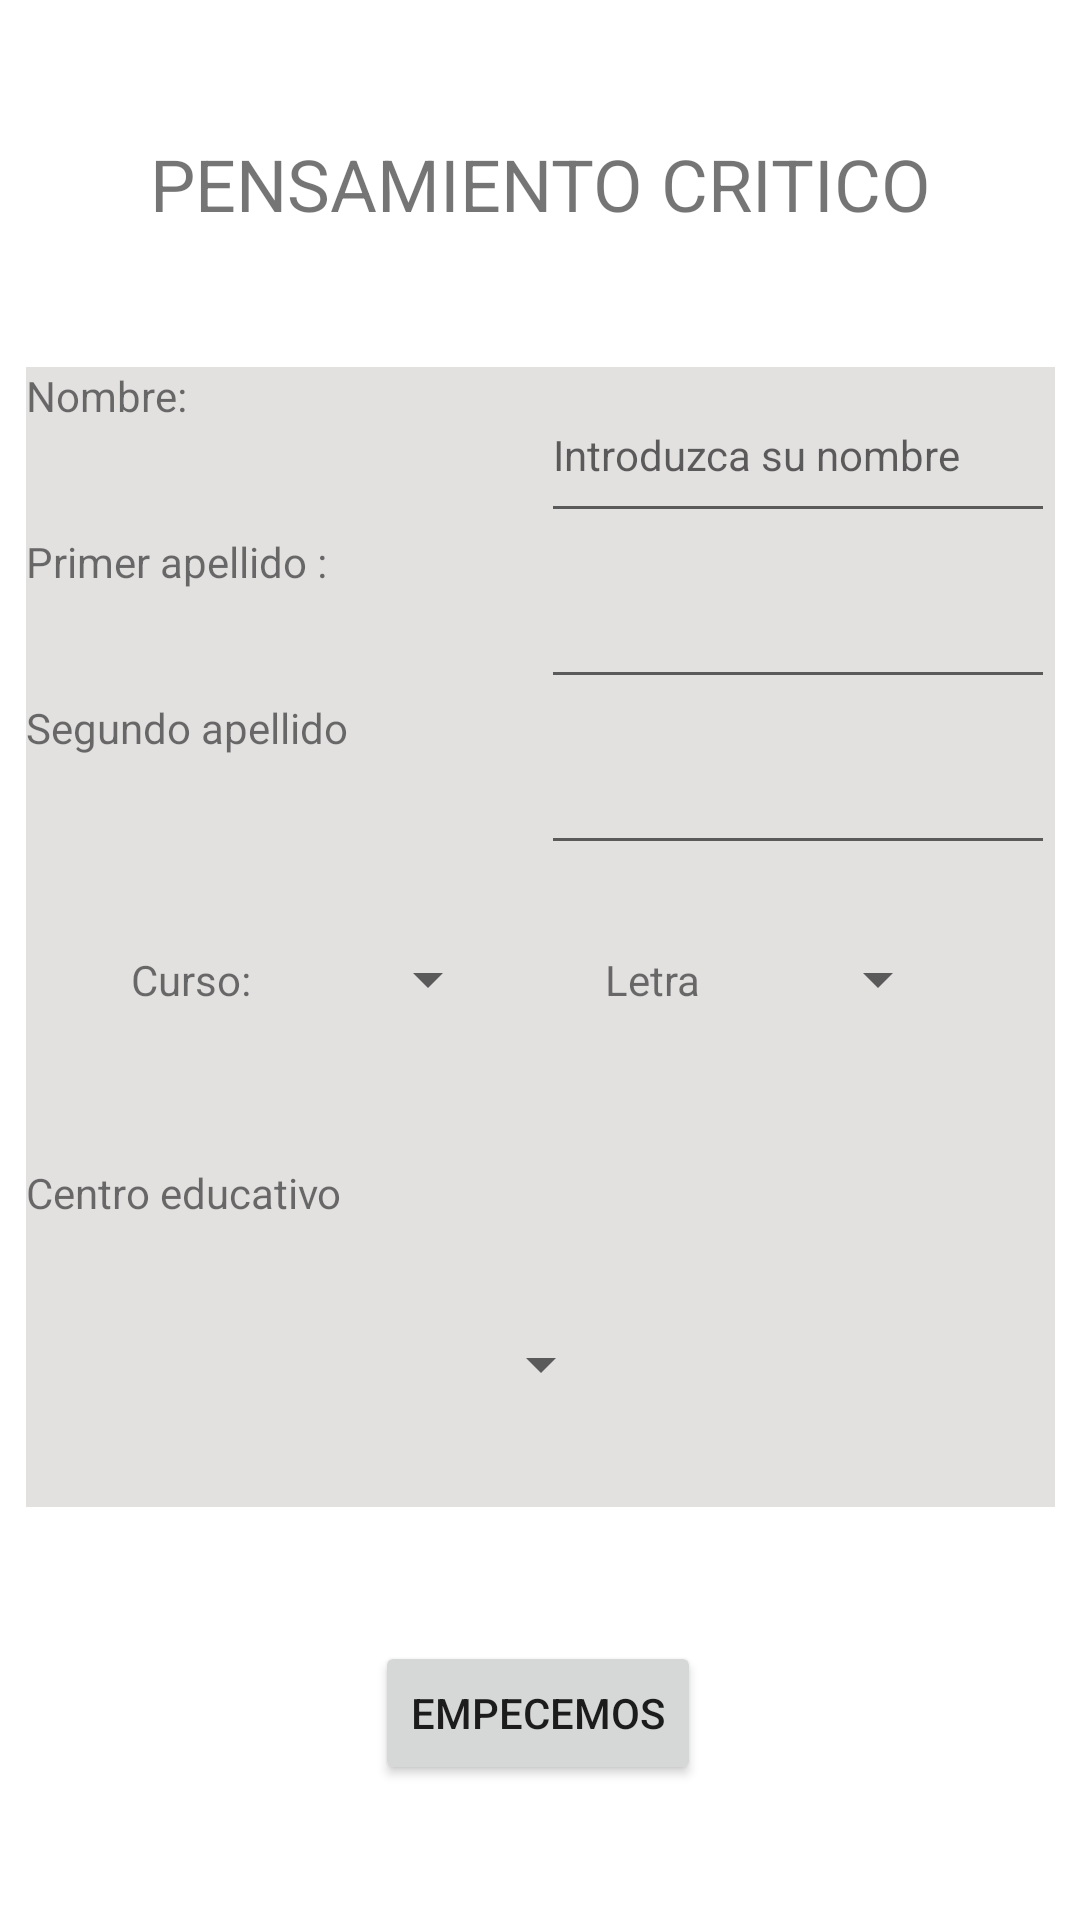

Layout XML and referenced resources for this Android screen:
<!-- AndroidManifest.xml: application theme Theme.PensamientoCritico -->
<!-- res/layout/activity_main.xml -->
<?xml version="1.0" encoding="utf-8"?>
<androidx.constraintlayout.widget.ConstraintLayout xmlns:android="http://schemas.android.com/apk/res/android"
    xmlns:app="http://schemas.android.com/apk/res-auto"
    xmlns:tools="http://schemas.android.com/tools"
    android:layout_width="match_parent"
    android:layout_height="match_parent"
    tools:context=".MainActivity">

    <androidx.constraintlayout.widget.ConstraintLayout
        android:id="@+id/constraintLayout"
        android:layout_width="343dp"
        android:layout_height="380dp"
        android:background="#56ACA4A4"
        app:layout_constraintBottom_toTopOf="@+id/bt_START"
        app:layout_constraintEnd_toEndOf="parent"
        app:layout_constraintStart_toStartOf="parent"
        app:layout_constraintTop_toBottomOf="@+id/tv_titulo">

        <TextView
            android:id="@+id/tv_TituloNombre"
            android:layout_width="0dp"
            android:layout_height="0dp"
            android:text="@string/tv_TituloNombre"
            android:textSize="14sp"
            app:layout_constraintBottom_toTopOf="@+id/tv_Titulo1apell"
            app:layout_constraintEnd_toStartOf="@+id/etNombre"
            app:layout_constraintHorizontal_bias="0.5"
            app:layout_constraintStart_toStartOf="parent"
            app:layout_constraintTop_toTopOf="parent" />

        <TextView
            android:id="@+id/tv_Titulo1apell"
            android:layout_width="0dp"
            android:layout_height="0dp"
            android:text="@string/tv_Titulo1apell"
            android:textSize="14sp"
            app:layout_constraintBottom_toTopOf="@+id/tv_Titulo2apell"
            app:layout_constraintEnd_toStartOf="@+id/etPrimerApellido"
            app:layout_constraintHorizontal_bias="0.5"
            app:layout_constraintStart_toStartOf="parent"
            app:layout_constraintTop_toBottomOf="@+id/tv_TituloNombre" />

        <TextView
            android:id="@+id/tv_Titulo2apell"
            android:layout_width="0dp"
            android:layout_height="0dp"
            android:text="@string/tv_Titulo2apell"
            android:textSize="14sp"
            app:layout_constraintBottom_toTopOf="@+id/guideline2"
            app:layout_constraintEnd_toStartOf="@+id/etPrimerApellido2"
            app:layout_constraintHorizontal_bias="0.5"
            app:layout_constraintStart_toStartOf="parent"
            app:layout_constraintTop_toBottomOf="@+id/tv_Titulo1apell" />

        <EditText
            android:id="@+id/etNombre"
            android:layout_width="0dp"
            android:layout_height="0dp"
            android:ems="10"
            android:hint="@string/hint_nombre"
            android:inputType="textPersonName"
            android:text="@string/tv_nombre"
            android:textSize="14sp"
            app:layout_constraintBottom_toTopOf="@+id/etPrimerApellido"
            app:layout_constraintEnd_toEndOf="parent"
            app:layout_constraintHorizontal_bias="0.5"
            app:layout_constraintStart_toEndOf="@+id/tv_TituloNombre"
            app:layout_constraintTop_toTopOf="parent" />

        <EditText
            android:id="@+id/etPrimerApellido"
            android:layout_width="0dp"
            android:layout_height="0dp"
            android:ems="10"
            android:hint="@string/hint_primerapellido"
            android:inputType="textPersonName"
            android:text="@string/tv_nombre"
            android:textSize="14sp"
            app:layout_constraintBottom_toTopOf="@+id/etPrimerApellido2"
            app:layout_constraintEnd_toEndOf="parent"
            app:layout_constraintHorizontal_bias="0.5"
            app:layout_constraintStart_toEndOf="@+id/tv_Titulo1apell"
            app:layout_constraintTop_toBottomOf="@+id/etNombre"
            tools:ignore="SpeakableTextPresentCheck" />

        <EditText
            android:id="@+id/etPrimerApellido2"
            android:layout_width="0dp"
            android:layout_height="0dp"
            android:ems="10"
            android:hint="@string/hint_primerapellido"
            android:inputType="textPersonName"
            android:text="@string/tv_nombre"
            android:textSize="14sp"
            app:layout_constraintBottom_toTopOf="@+id/guideline2"
            app:layout_constraintEnd_toEndOf="parent"
            app:layout_constraintHorizontal_bias="0.5"
            app:layout_constraintStart_toEndOf="@+id/tv_Titulo2apell"
            app:layout_constraintTop_toBottomOf="@+id/etPrimerApellido"
            tools:ignore="SpeakableTextPresentCheck" />

        <androidx.constraintlayout.widget.Guideline
            android:id="@+id/guideline2"
            android:layout_width="wrap_content"
            android:layout_height="wrap_content"
            android:orientation="horizontal"
            app:layout_constraintGuide_begin="166dp" />

        <TextView
            android:id="@+id/textView4"
            android:layout_width="wrap_content"
            android:layout_height="wrap_content"
            android:text="@string/tv_tituloCurso"
            app:layout_constraintBottom_toTopOf="@+id/guideline4"
            app:layout_constraintEnd_toStartOf="@+id/sp_curso"
            app:layout_constraintHorizontal_bias="0.5"
            app:layout_constraintStart_toStartOf="parent"
            app:layout_constraintTop_toTopOf="@+id/guideline2" />

        <TextView
            android:id="@+id/tv_Letra"
            android:layout_width="wrap_content"
            android:layout_height="wrap_content"
            android:text="@string/tv_Letra"
            app:layout_constraintBottom_toTopOf="@+id/guideline4"
            app:layout_constraintEnd_toStartOf="@+id/sp_letra"
            app:layout_constraintHorizontal_bias="0.5"
            app:layout_constraintStart_toEndOf="@+id/sp_curso"
            app:layout_constraintTop_toTopOf="@+id/guideline2" />

        <Spinner
            android:id="@+id/sp_curso"
            android:layout_width="wrap_content"
            android:layout_height="48dp"
            app:layout_constraintBottom_toTopOf="@+id/guideline4"
            app:layout_constraintEnd_toStartOf="@+id/tv_Letra"
            app:layout_constraintHorizontal_bias="0.5"
            app:layout_constraintStart_toEndOf="@+id/textView4"
            app:layout_constraintTop_toTopOf="@+id/guideline2"
            tools:ignore="SpeakableTextPresentCheck" />

        <Spinner
            android:id="@+id/sp_letra"
            android:layout_width="wrap_content"
            android:layout_height="wrap_content"
            android:minHeight="48dp"
            app:layout_constraintBottom_toTopOf="@+id/guideline4"
            app:layout_constraintEnd_toEndOf="parent"
            app:layout_constraintHorizontal_bias="0.5"
            app:layout_constraintStart_toEndOf="@+id/tv_Letra"
            app:layout_constraintTop_toTopOf="@+id/guideline2"
            tools:ignore="SpeakableTextPresentCheck" />

        <androidx.constraintlayout.widget.Guideline
            android:id="@+id/guideline3"
            android:layout_width="wrap_content"
            android:layout_height="wrap_content"
            android:orientation="horizontal" />

        <TextView
            android:id="@+id/tv_CentroEducativo"
            android:layout_width="0dp"
            android:layout_height="wrap_content"
            android:text="@string/tv_CentroEducativo"
            app:layout_constraintBottom_toTopOf="@+id/sp_centro"
            app:layout_constraintEnd_toEndOf="parent"
            app:layout_constraintHorizontal_bias="0.5"
            app:layout_constraintStart_toStartOf="parent"
            app:layout_constraintTop_toTopOf="@+id/guideline4" />

        <Spinner
            android:id="@+id/sp_centro"
            android:layout_width="wrap_content"
            android:layout_height="wrap_content"
            android:minHeight="48dp"
            app:layout_constraintBottom_toBottomOf="parent"
            app:layout_constraintEnd_toEndOf="parent"
            app:layout_constraintHorizontal_bias="0.5"
            app:layout_constraintStart_toStartOf="parent"
            app:layout_constraintTop_toBottomOf="@+id/tv_CentroEducativo"
            tools:ignore="SpeakableTextPresentCheck" />

        <androidx.constraintlayout.widget.Guideline
            android:id="@+id/guideline4"
            android:layout_width="wrap_content"
            android:layout_height="wrap_content"
            android:orientation="horizontal"
            app:layout_constraintGuide_begin="242dp" />

    </androidx.constraintlayout.widget.ConstraintLayout>

    <Button
        android:id="@+id/bt_START"
        android:layout_width="wrap_content"
        android:layout_height="wrap_content"
        android:text="@string/bt_empezar"
        app:layout_constraintBottom_toBottomOf="parent"
        app:layout_constraintEnd_toEndOf="parent"
        app:layout_constraintHorizontal_bias="0.498"
        app:layout_constraintStart_toStartOf="parent"
        app:layout_constraintTop_toBottomOf="@+id/constraintLayout" />

    <TextView
        android:id="@+id/tv_titulo"
        android:layout_width="wrap_content"
        android:layout_height="wrap_content"
        android:text="@string/tvtitulo"
        android:textSize="24sp"
        app:layout_constraintBottom_toTopOf="@+id/constraintLayout"
        app:layout_constraintEnd_toEndOf="parent"
        app:layout_constraintStart_toStartOf="parent"
        app:layout_constraintTop_toTopOf="parent" />

</androidx.constraintlayout.widget.ConstraintLayout>
<!-- resources referenced by this layout -->
<resources>
  <string name="bt_empezar">Empecemos</string>
  <string name="hint_nombre">Introduzca su nombre</string>
  <string name="hint_primerapellido" />
  <string name="tv_CentroEducativo">Centro educativo</string>
  <string name="tv_Letra">Letra</string>
  <string name="tv_Titulo1apell">Primer apellido :</string>
  <string name="tv_Titulo2apell">Segundo apellido</string>
  <string name="tv_TituloNombre">Nombre:</string>
  <string name="tv_nombre" />
  <string name="tv_tituloCurso">Curso:</string>
  <string name="tvtitulo">PENSAMIENTO CRITICO</string>
  <style name="Theme.PensamientoCritico" parent="Theme.MaterialComponents.DayNight.DarkActionBar">
          
          <item name="colorPrimary">@color/purple_500</item>
          <item name="colorPrimaryVariant">@color/purple_700</item>
          <item name="colorOnPrimary">@color/white</item>
          
          <item name="colorSecondary">@color/teal_200</item>
          <item name="colorSecondaryVariant">@color/teal_700</item>
          <item name="colorOnSecondary">@color/black</item>
          
          <item name="android:statusBarColor" tools:targetApi="l">?attr/colorPrimaryVariant</item>
          
      </style>
  <!-- not gathered from this repository: default colours our renderer supplied (Android Studio template values) -->
  <color name="purple_500">#FF6200EE</color>
  <color name="purple_700">#FF3700B3</color>
  <color name="teal_200">#FF03DAC5</color>
  <color name="teal_700">#FF018786</color>
  <color name="black">#FF000000</color>
  <color name="white">#FFFFFFFF</color>
</resources>
